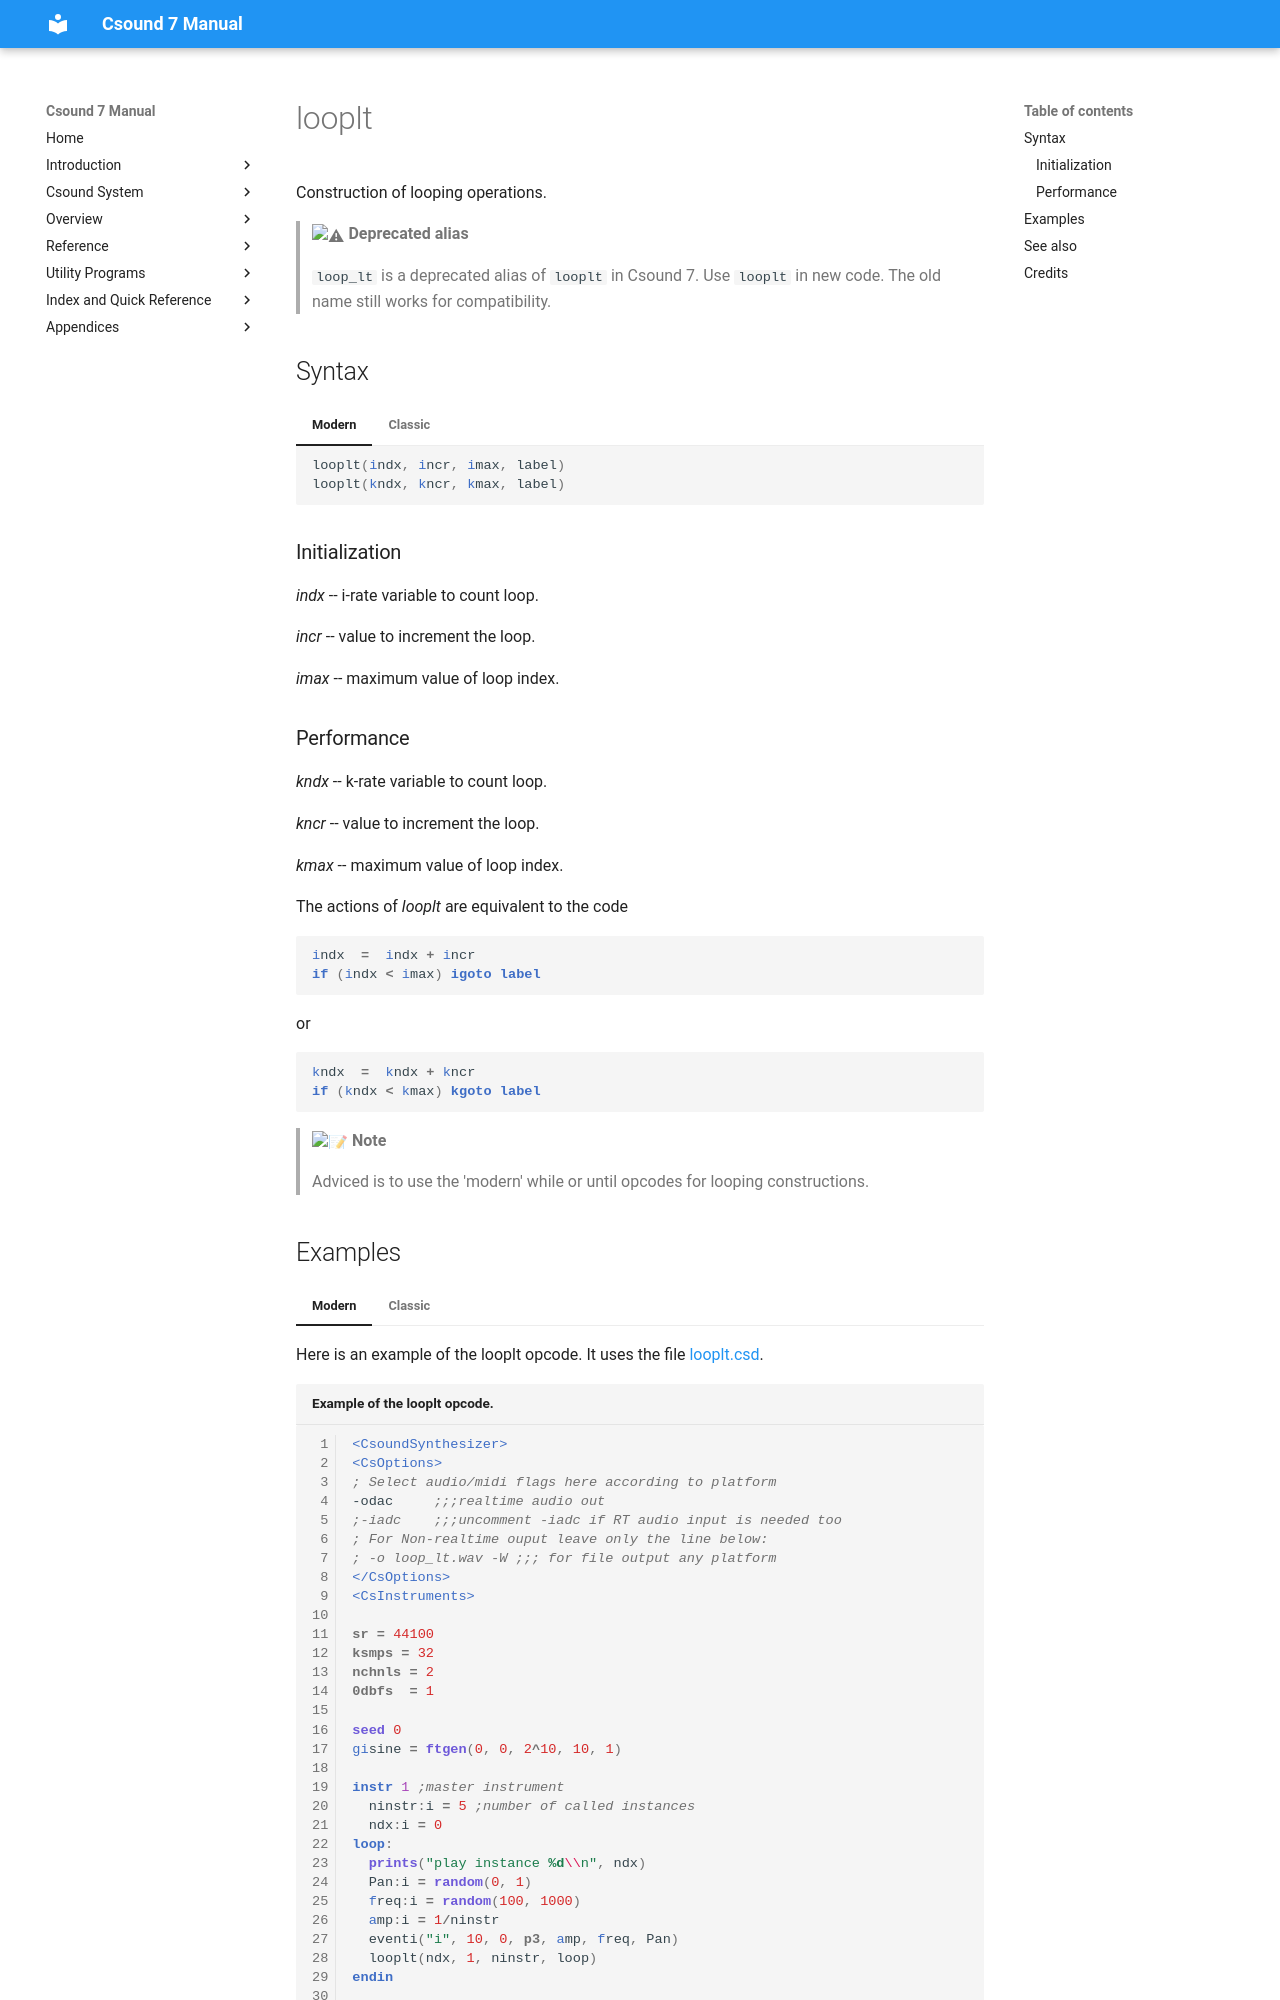

repository: csound/manual · page: opcodes/loop_lt/index.html · generator: mkdocs

<!--
id:looplt
category:Instrument Control:Program Flow Control
-->
# looplt
Construction of looping operations.

> :warning: **Deprecated alias**
>
> `loop_lt` is a deprecated alias of `looplt` in Csound 7. Use `looplt` in new code. The old name still works for compatibility.

## Syntax
=== "Modern"
    ``` csound-orc
    looplt(indx, incr, imax, label)
    looplt(kndx, kncr, kmax, label)
    ```

=== "Classic"
    ``` csound-orc
    loop_lt indx, incr, imax, label
    loop_lt kndx, kncr, kmax, label
    ```

### Initialization

_indx_ -- i-rate variable to count loop.

_incr_ -- value to increment the loop.

_imax_ -- maximum value of loop index.

### Performance

_kndx_ -- k-rate variable to count loop.

_kncr_ -- value to increment the loop.

_kmax_ -- maximum value of loop index.

The actions of _looplt_ are equivalent to the code

``` csound-orc
indx  =  indx + incr
if (indx < imax) igoto label
```

or

``` csound-orc
kndx  =  kndx + kncr
if (kndx < kmax) kgoto label
```

> :memo: **Note**
>
> Adviced is to use the 'modern' while or until opcodes for looping constructions.
